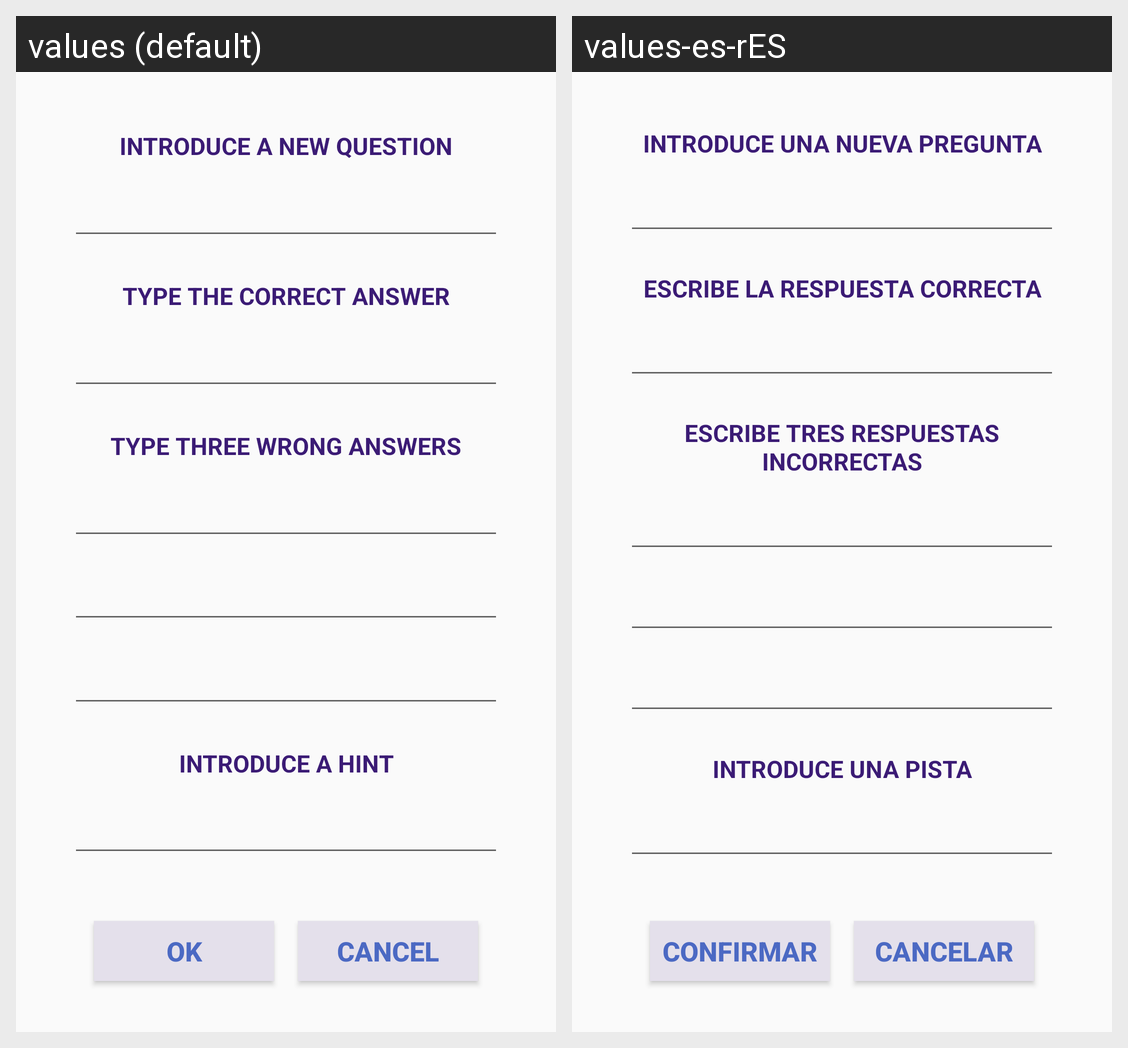

Strings drawn on this Android screen and how each of the app's shown locales translates them:
Android screen res/layout/fragment_question_maker.xml rendered under 2 locales, left to right: values (default), values-es-rES. Device: Nexus 5 (rendered at 1080×1920; each locale shown at half size, 540×960, under a caption strip naming it); theme AppTheme.
Strings drawn on this screen, with the default value and each locale's value (text and hints the layout hard-codes, and strings that could not be matched under every locale, appear in the picture but are not listed):

cancelChoice
  values: Cancel
  values-es-rES: Cancelar

confirmChoice
  values: OK
  values-es-rES: Confirmar

introduce_question_text
  values: Introduce a new question
  values-es-rES: Introduce una nueva pregunta

introduce_correct_answer
  values: Type the correct answer
  values-es-rES: Escribe la respuesta correcta

introduce_filler_answers
  values: Type three wrong answers
  values-es-rES: Escribe tres respuestas incorrectas

introduce_hint_text
  values: Introduce a hint
  values-es-rES: Introduce una pista
